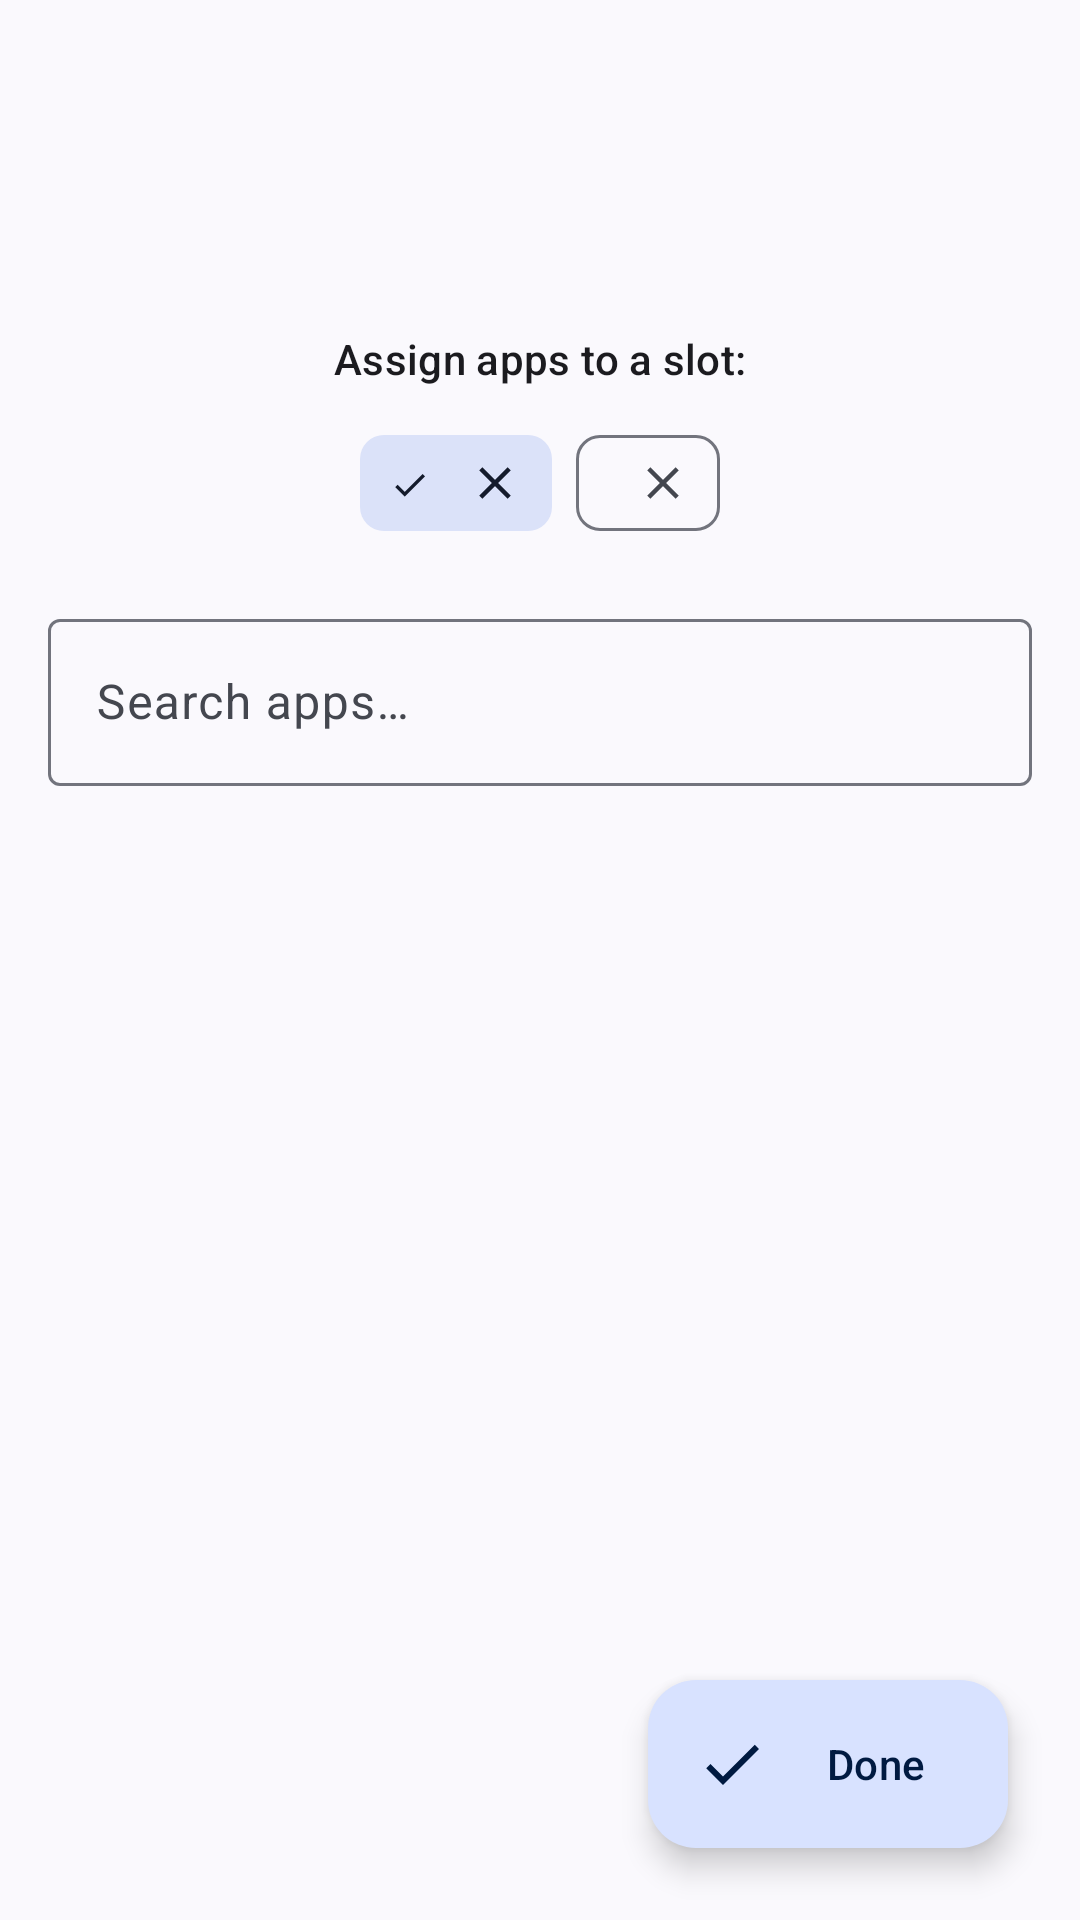

Produce the Android XML layout that renders to this screen, including the resource entries it uses.
<!-- AndroidManifest.xml: application theme AppTheme -->
<!-- res/layout/activity_swipe_actions.xml -->
<?xml version="1.0" encoding="utf-8"?>
<androidx.constraintlayout.widget.ConstraintLayout
    xmlns:android="http://schemas.android.com/apk/res/android"
    xmlns:app="http://schemas.android.com/apk/res-auto"
    xmlns:tools="http://schemas.android.com/tools"
    android:id="@+id/main_layout"
    android:layout_width="match_parent"
    android:layout_height="match_parent"
    android:background="?android:colorBackground"
    tools:context=".ui.SwipeActionsActivity">

    <TextView
        android:id="@+id/title_text"
        android:layout_width="0dp"
        android:layout_height="wrap_content"
        android:gravity="center"
        android:layout_marginTop="24dp"
        android:layout_marginStart="16dp"
        android:layout_marginEnd="16dp"
        android:textAppearance="@style/TextAppearance.MaterialComponents.Headline5"
        app:layout_constraintTop_toTopOf="parent"
        app:layout_constraintStart_toStartOf="parent"
        app:layout_constraintEnd_toEndOf="parent"
        tools:text="Swipe Actions" />

    <TextView
        android:id="@+id/subtitle_text"
        android:layout_width="0dp"
        android:layout_height="wrap_content"
        android:gravity="center"
        android:layout_marginTop="8dp"
        android:textAppearance="@style/TextAppearance.MaterialComponents.Body1"
        app:layout_constraintTop_toBottomOf="@id/title_text"
        app:layout_constraintStart_toStartOf="@id/title_text"
        app:layout_constraintEnd_toEndOf="@id/title_text"
        tools:text="Assign apps to left/right swipe" />

    <TextView
        android:id="@+id/slot_selector_label"
        android:layout_width="0dp"
        android:layout_height="wrap_content"
        android:layout_marginTop="24dp"
        android:gravity="center"
        android:text="@string/swipe_actions_selector_label"
        android:textAppearance="?attr/textAppearanceLabelLarge"
        app:layout_constraintTop_toBottomOf="@id/subtitle_text"
        app:layout_constraintStart_toStartOf="@id/title_text"
        app:layout_constraintEnd_toEndOf="@id/title_text" />

    <com.google.android.material.chip.ChipGroup
        android:id="@+id/slot_selector_chip_group"
        android:layout_width="wrap_content"
        android:layout_height="wrap_content"
        android:layout_marginTop="8dp"
        app:chipSpacingHorizontal="8dp"
        app:singleLine="true"
        app:singleSelection="true"
        app:selectionRequired="true"
        app:layout_constraintTop_toBottomOf="@id/slot_selector_label" app:layout_constraintStart_toStartOf="parent"
        app:layout_constraintEnd_toEndOf="parent">

        <com.google.android.material.chip.Chip
            android:id="@+id/left_slot_chip"
            style="@style/Widget.Material3.Chip.Filter"
            android:layout_width="wrap_content"
            android:layout_height="wrap_content"
            android:checkable="true"
            android:checked="true"
            app:chipIcon="@drawable/ic_arrow_left"
            app:closeIconVisible="true" tools:text="Left: None" />

        <com.google.android.material.chip.Chip
            android:id="@+id/right_slot_chip"
            style="@style/Widget.Material3.Chip.Filter"
            android:layout_width="wrap_content"
            android:layout_height="wrap_content"
            android:checkable="true"
            app:chipIcon="@drawable/ic_arrow_right"
            app:closeIconVisible="true" tools:text="Right: None" />

    </com.google.android.material.chip.ChipGroup>
    
    <com.google.android.material.textfield.TextInputLayout
        android:id="@+id/search_input_layout"
        android:layout_width="0dp"
        android:layout_height="wrap_content"
        android:layout_marginTop="16dp"
        android:hint="@string/search_hint"
        app:endIconMode="clear_text"
        app:layout_constraintTop_toBottomOf="@id/slot_selector_chip_group" app:layout_constraintStart_toStartOf="@id/title_text"
        app:layout_constraintEnd_toEndOf="@id/title_text">

        <com.google.android.material.textfield.TextInputEditText
            android:id="@+id/search_edit_text"
            android:layout_width="match_parent"
            android:layout_height="wrap_content"
            android:imeOptions="actionDone"
            android:inputType="text"
            android:maxLines="1" />
    </com.google.android.material.textfield.TextInputLayout>

    <androidx.recyclerview.widget.RecyclerView
        android:id="@+id/all_apps_recycler_view"
        android:layout_width="0dp"
        android:layout_height="0dp"
        android:layout_marginTop="8dp"
        android:clipToPadding="false"
        android:paddingBottom="96dp"
        app:layoutManager="androidx.recyclerview.widget.LinearLayoutManager"
        app:layout_constraintBottom_toBottomOf="parent"
        app:layout_constraintEnd_toEndOf="parent"
        app:layout_constraintStart_toStartOf="parent"
        app:layout_constraintTop_toBottomOf="@id/search_input_layout"
        tools:listitem="@layout/item_app_selectable_swipe" />

    <com.google.android.material.floatingactionbutton.ExtendedFloatingActionButton
        android:id="@+id/done_button"
        android:layout_width="wrap_content"
        android:layout_height="wrap_content"
        android:layout_margin="24dp"
        android:text="@string/done"
        app:icon="@drawable/ic_check"
        app:layout_constraintBottom_toBottomOf="parent"
        app:layout_constraintEnd_toEndOf="parent" />

</androidx.constraintlayout.widget.ConstraintLayout>
<!-- resources referenced by this layout -->
<resources>
  <!-- drawable ic_arrow_left (drawable) -->
  <vector xmlns:android="http://schemas.android.com/apk/res/android"
      android:width="24dp"
      android:height="24dp"
      android:viewportWidth="24"
      android:viewportHeight="24"
      android:tint="?attr/colorControlNormal">
    <path
        android:fillColor="@android:color/white"
        android:pathData="M15.41,16.59L10.83,12L15.41,7.41L14,6L8,12L14,18L15.41,16.59Z"/>
  </vector>
  <!-- drawable ic_arrow_right (drawable) -->
  <vector xmlns:android="http://schemas.android.com/apk/res/android"
      android:width="24dp"
      android:height="24dp"
      android:viewportWidth="24"
      android:viewportHeight="24"
      android:tint="?attr/colorControlNormal">
    <path
        android:fillColor="@android:color/white"
        android:pathData="M8.59,16.59L13.17,12L8.59,7.41L10,6L16,12L10,18L8.59,16.59Z"/>
  </vector>
  <!-- drawable ic_check (drawable) -->
  <vector xmlns:android="http://schemas.android.com/apk/res/android"
      android:width="24dp"
      android:height="24dp"
      android:viewportWidth="24.0"
      android:viewportHeight="24.0"
      android:tint="?attr/colorOnSecondary">
  
      <path
          android:fillColor="@android:color/white"
          android:pathData="M9,16.17L4.83,12l-1.42,1.41L9,19 21,7l-1.41,-1.41z"/>
  
  </vector>
  <string name="done">Done</string>
  <string name="search_hint">Search apps…</string>
  <string name="swipe_actions_selector_label">Assign apps to a slot:</string>
  <style name="AppTheme" parent="BaseAppTheme">
          <item name="windowActionBar">false</item>
          <item name="windowNoTitle">true</item>
          <item name="android:windowDrawsSystemBarBackgrounds">true</item>
          <item name="android:statusBarColor">@android:color/transparent</item>
          <item name="android:navigationBarColor">@android:color/transparent</item>
          <item name="android:enforceNavigationBarContrast">false</item>
          <item name="android:enforceStatusBarContrast">false</item>
          
          <item name="android:windowAnimationStyle">@null</item>
      </style>
  <style name="BaseAppTheme" parent="Theme.Material3.DynamicColors.DayNight">
          <item name="windowActionBar">true</item>
          <item name="windowNoTitle">false</item>
          <item name="alertDialogTheme">@style/CustomAlertDialog</item>
      </style>
  <style name="CustomAlertDialog" parent="ThemeOverlay.Material3.MaterialAlertDialog">
          <item name="shapeAppearanceOverlay">@style/DialogShapeAppearance</item>
          <item name="buttonBarButtonStyle">@style/DialogButtonStyle</item>
      </style>
  <style name="DialogShapeAppearance">
          <item name="cornerFamily">rounded</item>
          <item name="cornerSize">28dp</item>
      </style>
  <style name="DialogButtonStyle" parent="Widget.Material3.Button.TextButton.Dialog">
          <item name="android:textSize">14sp</item>
          <item name="android:letterSpacing">0.0125</item>
      </style>
</resources>
